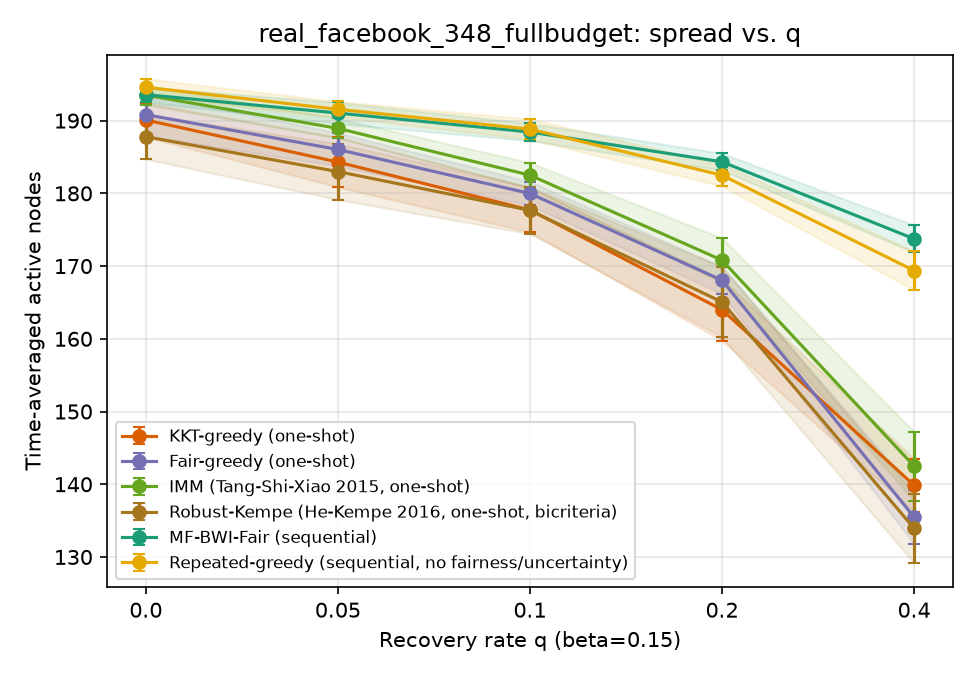

The table this chart was drawn from, first rows:
sweep, param, algorithm, trial, time_avg_spread, min_group_reach, runtime_s, n_seeds, round0_cost, group0_reach, group1_reach, group2_reach, group3_reach
q, 0.0, kkt_greedy, 0, 192, 0.8233, 0.6168, 20, 100, 0.8522, 0.8663, 0.8833, 0.8233
q, 0.0, fair_greedy, 0, 192.6, 0.8497, 0.2303, 20, 100, 0.8497, 0.8524, 0.9111, 0.895
q, 0.0, imm, 0, 194.9, 0.8619, 0.233, 20, 100, 0.8619, 0.8752, 0.9019, 0.8633
q, 0.0, robust_kempe, 0, 191.6, 0.8111, 0.2273, 15, 75, 0.8596, 0.8508, 0.8111, 0.8933
q, 0.0, mf_bwi_fair, 0, 194.7, 0.8564, 2.854, , , 0.8564, 0.8691, 0.9222, 0.8867
q, 0.0, repeated_greedy, 0, 195.9, 0.845, 50.11, , , 0.8885, 0.8593, 0.8944, 0.845
q, 0.05, kkt_greedy, 0, 186.4, 0.77, 0.2345, 20, 100, 0.849, 0.8285, 0.8185, 0.77
q, 0.05, fair_greedy, 0, 182.8, 0.8061, 0.212, 20, 100, 0.8061, 0.8106, 0.8963, 0.8167
q, 0.05, imm, 0, 187.7, 0.8167, 0.2118, 20, 100, 0.8497, 0.8167, 0.8704, 0.8367
q, 0.05, robust_kempe, 0, 181.6, 0.6648, 0.2106, 15, 75, 0.8218, 0.8159, 0.6648, 0.8633
q, 0.05, mf_bwi_fair, 0, 190.3, 0.8388, 2.908, , , 0.8388, 0.8496, 0.8926, 0.8683
q, 0.05, repeated_greedy, 0, 192.3, 0.7907, 49.35, , , 0.8798, 0.8411, 0.7907, 0.8817
q, 0.1, kkt_greedy, 0, 176.0, 0.6963, 0.2256, 20, 100, 0.8131, 0.7809, 0.6963, 0.7433
q, 0.1, fair_greedy, 0, 179.8, 0.7811, 0.2092, 20, 100, 0.7811, 0.7923, 0.8926, 0.875
q, 0.1, imm, 0, 184.3, 0.815, 0.2114, 20, 100, 0.8173, 0.815, 0.8907, 0.8233
q, 0.1, robust_kempe, 0, 177.4, 0.7704, 0.2037, 15, 75, 0.8, 0.7833, 0.7704, 0.8033
q, 0.1, mf_bwi_fair, 0, 188.3, 0.8337, 2.839, , , 0.8337, 0.8382, 0.8667, 0.8633
q, 0.1, repeated_greedy, 0, 189.9, 0.763, 48.22, , , 0.8705, 0.8358, 0.763, 0.8533
q, 0.2, kkt_greedy, 0, 159.9, 0.375, 0.1982, 20, 100, 0.7468, 0.7537, 0.7167, 0.375
q, 0.2, fair_greedy, 0, 168.1, 0.7285, 0.1843, 20, 100, 0.7439, 0.7285, 0.8333, 0.8017
q, 0.2, imm, 0, 169.2, 0.7516, 0.187, 20, 100, 0.7529, 0.7516, 0.7815, 0.7617
q, 0.2, robust_kempe, 0, 164.6, 0.6926, 0.1843, 15, 75, 0.7571, 0.7215, 0.6926, 0.7117
q, 0.2, mf_bwi_fair, 0, 184.4, 0.8138, 2.656, , , 0.8138, 0.8268, 0.8315, 0.85
q, 0.2, repeated_greedy, 0, 179.8, 0.785, 44.32, , , 0.8019, 0.8041, 0.8185, 0.785
q, 0.4, kkt_greedy, 0, 144.9, 0.6126, 0.1887, 20, 100, 0.6728, 0.6126, 0.6667, 0.6333
q, 0.4, fair_greedy, 0, 131.2, 0.5752, 0.1536, 20, 100, 0.5891, 0.5752, 0.5778, 0.62
q, 0.4, imm, 0, 134.9, 0.5737, 0.1611, 20, 100, 0.5737, 0.6016, 0.7185, 0.65
q, 0.4, robust_kempe, 0, 134.1, 0.4796, 0.1419, 15, 75, 0.5981, 0.6146, 0.4796, 0.6433
q, 0.4, mf_bwi_fair, 0, 170, 0.7356, 2.68, , , 0.7356, 0.7699, 0.7963, 0.8033
q, 0.4, repeated_greedy, 0, 171.0, 0.7383, 41.67, , , 0.7651, 0.7659, 0.7704, 0.7383
q, 0.0, kkt_greedy, 1, 188, 0.7148, 0.2626, 20, 100, 0.8603, 0.8683, 0.7148, 0.725
q, 0.0, fair_greedy, 1, 189.6, 0.833, 0.2231, 20, 100, 0.833, 0.8435, 0.913, 0.8667
q, 0.0, imm, 1, 191.3, 0.8426, 0.2271, 20, 100, 0.8426, 0.8569, 0.9, 0.8583
q, 0.0, robust_kempe, 1, 188.9, 0.6683, 0.2362, 13, 65, 0.8724, 0.8447, 0.8611, 0.6683
q, 0.0, mf_bwi_fair, 1, 193.3, 0.8558, 2.634, , , 0.8558, 0.8646, 0.9019, 0.8583
q, 0.0, repeated_greedy, 1, 191.9, 0.7833, 49.49, , , 0.8715, 0.8654, 0.7833, 0.8083
q, 0.05, kkt_greedy, 1, 181.9, 0.7133, 0.2279, 20, 100, 0.8372, 0.8159, 0.7593, 0.7133
q, 0.05, fair_greedy, 1, 184.9, 0.8102, 0.2129, 20, 100, 0.8292, 0.8102, 0.8667, 0.8333
q, 0.05, imm, 1, 188.4, 0.8333, 0.2133, 20, 100, 0.8372, 0.8333, 0.8889, 0.8483
q, 0.05, robust_kempe, 1, 178.7, 0.5317, 0.2051, 13, 65, 0.8285, 0.8297, 0.7685, 0.5317
q, 0.05, mf_bwi_fair, 1, 193.5, 0.858, 2.659, , , 0.858, 0.8606, 0.9074, 0.8683
q, 0.05, repeated_greedy, 1, 191.7, 0.8217, 48.11, , , 0.8644, 0.8589, 0.8296, 0.8217
q, 0.1, kkt_greedy, 1, 170.6, 0.4133, 0.2161, 20, 100, 0.8135, 0.7947, 0.7, 0.4133
q, 0.1, fair_greedy, 1, 182.3, 0.7878, 0.2051, 20, 100, 0.8058, 0.7878, 0.913, 0.8733
q, 0.1, imm, 1, 182.4, 0.7967, 0.2044, 20, 100, 0.809, 0.7967, 0.8981, 0.84
q, 0.1, robust_kempe, 1, 176.1, 0.685, 0.1975, 13, 65, 0.8016, 0.7793, 0.8426, 0.685
q, 0.1, mf_bwi_fair, 1, 186.9, 0.8266, 2.727, , , 0.8266, 0.837, 0.8556, 0.845
q, 0.1, repeated_greedy, 1, 189.9, 0.835, 47.86, , , 0.8554, 0.8398, 0.8519, 0.835
q, 0.2, kkt_greedy, 1, 164.6, 0.5633, 0.5708, 20, 100, 0.7737, 0.748, 0.6407, 0.5633
q, 0.2, fair_greedy, 1, 170.9, 0.7455, 0.1977, 20, 100, 0.7535, 0.7455, 0.8556, 0.8
q, 0.2, imm, 1, 170.3, 0.7417, 0.2007, 20, 100, 0.758, 0.7476, 0.8537, 0.7417
q, 0.2, robust_kempe, 1, 160.2, 0.3817, 0.1946, 13, 65, 0.7506, 0.737, 0.7796, 0.3817
q, 0.2, mf_bwi_fair, 1, 184.6, 0.8087, 2.779, , , 0.8087, 0.8276, 0.8667, 0.8517
q, 0.2, repeated_greedy, 1, 182.5, 0.7817, 46.49, , , 0.8183, 0.8203, 0.8056, 0.7817
q, 0.4, kkt_greedy, 1, 136.2, 0.4617, 0.1908, 20, 100, 0.6253, 0.6362, 0.5426, 0.4617
q, 0.4, fair_greedy, 1, 133.6, 0.5833, 0.1504, 20, 100, 0.5833, 0.5862, 0.6648, 0.645
q, 0.4, imm, 1, 137.6, 0.5976, 0.1636, 20, 100, 0.616, 0.5976, 0.6741, 0.6217
q, 0.4, robust_kempe, 1, 140.2, 0.6017, 0.1542, 13, 65, 0.6224, 0.6236, 0.6852, 0.6017
q, 0.4, mf_bwi_fair, 1, 175.9, 0.767, 2.883, , , 0.767, 0.7898, 0.8352, 0.8167
q, 0.4, repeated_greedy, 1, 168.7, 0.7333, 41.64, , , 0.7574, 0.7435, 0.7944, 0.7333
... 390 more rows
